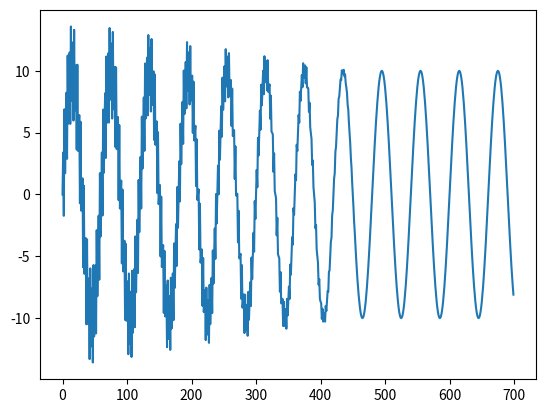

Reproduce this figure in Python.
#!/usr/bin/env python3
# -*- coding: utf-8 -*-
"""
Created on Sat Dec 21 19:54:30 2019

[redacted]

Class that represents a periodic function (sinusoid) with the possibility to add different types of noise.
First initialize the function and specify the amplitude and frequency of the sinusoid.
Then you can add noise to the function by calling the corresponding functions.
Get a value for a given timepoint by calling value.

An example is given below.
"""

import math
import random

import numpy as np

class PeriodicFunction:
    
    def __init__(self, amplitude, frequency):
        self.gaussian = False
        self.additionalF = False
        self.random_outliers = False
        self.increasing_amp = False
        self.increasing_freq = False
        self.increasing_both = False
        self.decaying_amp = False
        self.amplitude = amplitude
        self.frequency = frequency * 6.283185
        
    def add_gaussian_noise(self, deviation):
        self.gaussian = True
        self.gaussian_dev = deviation
        
    def add_disturbing_signal(self, amplitude, frequency):
        self.additionalF = True
        self.additional_ampl = amplitude
        self.additional_freq = frequency * 6.283185

    # Amplitude of disturbing signal decays over time from start until it is zero
    def add_disturbing_decaying_amp(self, decay, amplitude, start, freq):
        self.decaying_amp = True
        self.decaying_amp_decay = decay
        self.decaying_amp_start = start
        self.decaying_amp_amplitude = amplitude
        self.decaying_amp_f = freq * 6.283185

    #Amplitude of disturbing signal increases linearly
    def add_disturbing_increasing_amp(self, a, b, freq):
        self.increasing_amp = True
        self.increasing_amp_a = a
        self.increasing_amp_b = b
        self.increasing_amp_f = freq * 6.283185

    # Frequency of disturbing signal increases linearly
    def add_disturbing_increasing_freq(self, a, b, ampl):
        self.increasing_freq = True
        self.increasing_freq_a = a
        self.increasing_freq_b = b
        self.increasing_freq_ampl = ampl

    # Frequency and amplitude of disturbing signal increases linearly
    def add_disturbing_increasing_both(self, a_freq, b_freq, a_amp, b_amp):
        self.increasing_both = True
        self.increasing_a_freq = a_freq
        self.increasing_b_freq = b_freq
        self.increasing_a_amp = a_amp
        self.increasing_b_amp = b_amp

    # Use poisson distribution with given lambda and multiplier
    def add_random_outliers(self, probability, lam, multi):
        self.random_outliers = True
        self.ro_probability = probability
        self.lam = lam
        self.multi = multi
        
    def value(self, time):
        val = self.amplitude * math.sin(time * self.frequency)
        
        if self.gaussian:
            noise = np.random.normal(0, self.gaussian_dev, 1)
            val = val + noise[0]
        
        if self.additionalF:
            noise = self.additional_ampl * math.sin(time * self.additional_freq)
            val = val + noise

        if self.increasing_freq:
            noise = self.increasing_freq_ampl * math.sin(time * (self.increasing_freq_a * time + self.increasing_freq_b) * 6.283185)
            val = val + noise

        if self.increasing_amp:
            noise = (self.increasing_amp_a * time + self.increasing_amp_b) * math.sin(time * self.increasing_amp_f)
            val = val + noise

        if self.increasing_both:
            noise = (self.increasing_a_amp * time + self.increasing_b_amp) * math.sin(time * (self.increasing_a_freq * time + self.increasing_b_freq) * 6.283185)
            val = val + noise

        if self.decaying_amp:
            if time < self.decaying_amp_start:
                # Decay has not started yet
                noise = self.decaying_amp_amplitude * math.sin(time * self.decaying_amp_f)
            else:
                # Decay has started, calculate amplitude of high frequency signal
                amplitude = self.decaying_amp_amplitude - (self.decaying_amp_decay * (time-self.decaying_amp_start))
                if amplitude < 0:
                    # High frequency signal is gone
                    noise = 0
                else:
                    # High frequency signal is decaying
                    noise = amplitude * math.sin(time * self.decaying_amp_f)
            val = val + noise

        if self.random_outliers:
            if self.ro_probability > random.uniform(0, 1):
                # Returned value is sampled from another distribution (here I use the Poisson distribution)
                val = np.random.poisson(self.lam, 1)[0] * self.multi

        return val
    
if __name__ == '__main__':
    function = PeriodicFunction(10, 0.016667)
    """
    v = function.value(15)
    print(v)
    function.add_gaussian_noise(1.3)
    v = function.value(15)
    print(v)
    function.add_disturbing_signal(2, 0.01)
    v = function.value(15)
    print(v)
    function.add_random_outliers(0.1, 4.0, 8)
    v = function.value(15)
    print(v)
    function.add_disturbing_increasing_amp(10, 1, 0.1)
    function.add_disturbing_increasing_freq(0.1, 1, 10)
    """

    #Test decay
    import matplotlib.pyplot as plt

    function.add_disturbing_decaying_amp(0.01, 4, 60, 0.4)
    vals = []
    for i in range(0, 700):
        vals.append(function.value(i))
    plt.plot(vals)
    plt.show()
